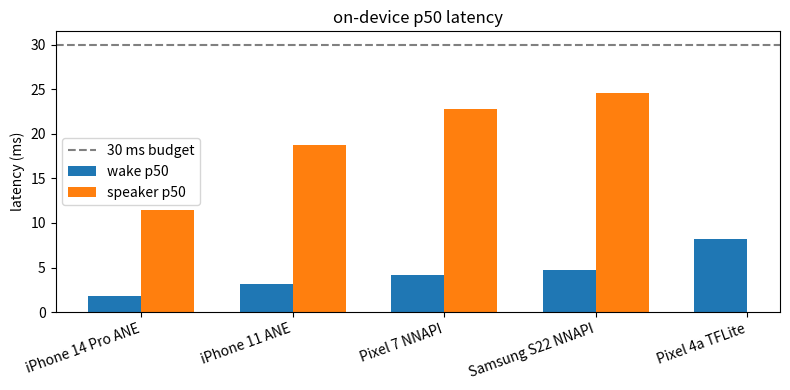

Generate this figure with matplotlib:
import matplotlib.pyplot as plt
import numpy as np

devices = ["iPhone 14 Pro ANE", "iPhone 11 ANE", "Pixel 7 NNAPI", "Samsung S22 NNAPI", "Pixel 4a TFLite"]
wake_p50 = np.array([1.8, 3.1, 4.2, 4.7, 8.2])
spk_p50  = np.array([11.4, 18.7, 22.8, 24.6, np.nan])

fig, ax = plt.subplots(figsize=(8, 4))
x = np.arange(len(devices))
w = 0.35
ax.bar(x - w/2, wake_p50, w, label="wake p50")
ax.bar(x + w/2, spk_p50,  w, label="speaker p50")
ax.set_xticks(x)
ax.set_xticklabels(devices, rotation=20, ha="right")
ax.set_ylabel("latency (ms)")
ax.axhline(30, ls="--", color="grey", label="30 ms budget")
ax.legend()
ax.set_title("on-device p50 latency")
plt.tight_layout()
plt.show()

total = wake_p50 + np.where(np.isnan(spk_p50), 0, spk_p50)
for d, t in zip(devices, total):
    tag = "OK" if t <= 30 else "OVER"
    print(f"{d:20s}  end-to-end p50 {t:5.1f} ms  {tag}")
